pico-8 play session: no input (idle)

[t = 1 s] idle ~1s (no d-pad/buttons)
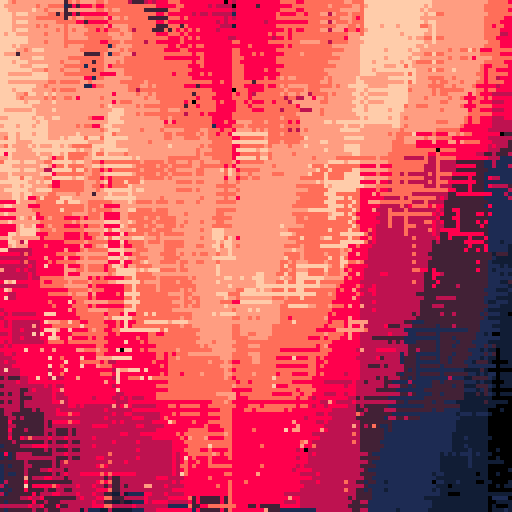
[t = 4 s] idle ~4s (no d-pad/buttons)
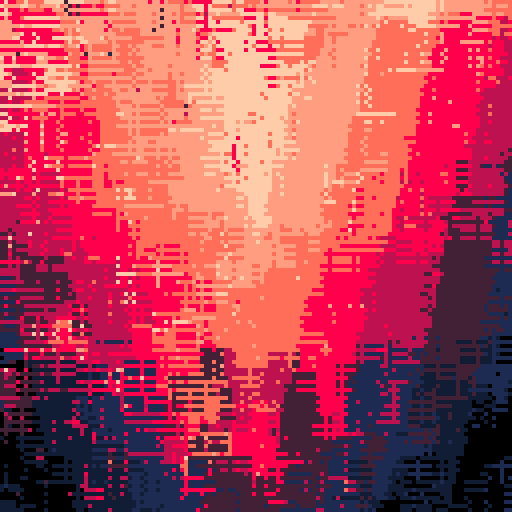
[t = 6 s] idle ~6s (no d-pad/buttons)
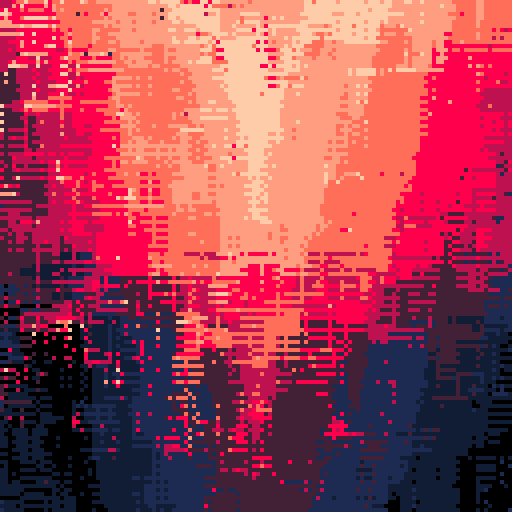
[t = 8 s] idle ~8s (no d-pad/buttons)
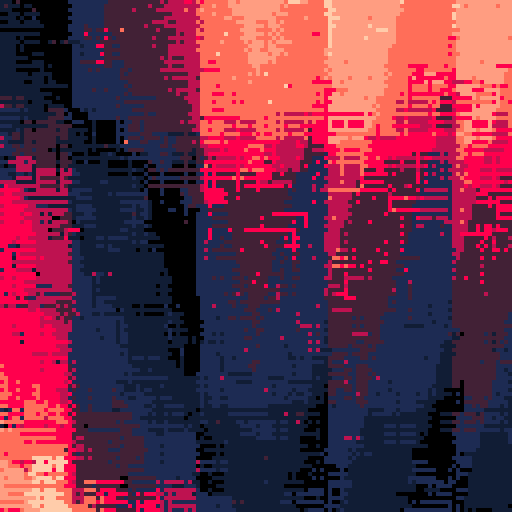

pico-8 cartridge
version 29
__lua__
--assembly okay
--@???

function _init()
	dt=1/30
	t=0
	tf=0
	bk=9
	cls()

	medium_rare={
		0,
		1+128,
		1,
		2+128,
		8+128,
		8,
		14+128,
		15+128,
		15,
		7
	}
	noir={
		0,
		0,
		7,
		7
	}
	reds={
		2+128,
		2,
		8+128,
		8,
		9+128,
		9,
		10,
		7+128,
		7
	}
	pal(medium_rare, 1)
end

function _update()
	-- cls()
	t+=dt
	tf+=1
	st8=sin(t/8)
	ct8=cos(t/8)

	if t>30 then
		t=rnd(17)-8
	end
	
	for i=1,80 do
		ox,oy=get_oxy()
		for y=oy,oy+bk-1,1.8 do
			for x=ox,ox+bk-1,1.2 do
				c = abs((x-64)/16)+64 + y/64
					+ t
					+ (x-64+t*4)\32*2*ct8+64
				c = flr(c) + flr(y/64-t) + 2*flr(y/90+t)
				c=_color(c)

				pset(x,y,c)
			end
		end
	end
end

-->8
function sqr(a) 
	return a*a 
end

function dist(x1,y1,x2,y2) 
	return sqrt(sqr(x2-x1)+sqr(y2-y1)) 
end

function sqrdist(x1,y1,x2,y2) 
	return sqr(x2-x1)+sqr(y2-y1) 
end

-- moves a towards b with factor t.
-- if t=0, returns a. if t=1, returns b.
function lerp(a,b,t)
    return a + t * (b - a)
end

-- like lerp, but with a constant factor (as opposed to a relative factor)
function approach(a,b,t)
    if a<=b then
        return min(a+t,b)
    elseif a>b then
        return max(a-t,b)
    end
end

function lerp_slow(a,b,t)
    if b-a==0 then return a end
    return a + 1 / (t * (b - a))
end

function fflr(a, unit)
    return flr(a / unit) * unit
end

-- triangle wave, period 1, range [0,0.5]
function triwave(x)
    return abs((x + .5) % 1 - .5)
end

-- "complex" triangle wave, range [center - amplitude/2, center + amplitude/2]
-- to visualize -> https://www.desmos.com/calculator/lbicgo2khe
function ctriwave(x, center, amplitude, period)
    local a, b, p = amplitude or 1, center or 0, period or 1
    local core = abs((x / p - 0.25) % 1 - 0.5)
    return 2 * a * core - a / 2 + b
end

-- "range" triangle wave, range [y1,y2]
function rtriwave(x, y1, y2, period)
    local amplitude = (y2 - y1)
    local center = (y1 + y2) / 2
    return ctriwave(x, amplitude, center, period)
end

-- n-gon, n sides and maximum radius 1
-- visualize it -> https://www.desmos.com/calculator/njxxfrv23z
function ngon(ang, n)
    local top = rmax * cos(0.5 / n)
    local bot = cos(triwave(n * ang - 0.5) / 2 / n)
    return top / bot
end

-- ngon, n sides and minimum radius 1
function ngon_min(ang,n)
    local top = 1
    local bot = cos(triwave(n * ang - 0.5) / 2 / n)
    return top / bot
end

-- returns a func that represents an n-gon with max radius 1
-- if use_min is true, 1 will instead be the min radius of the n-gon
function ngon_maker(n, use_min)
    local tmp=use_min_radius and 1 or cos(0.5/n)
    return function(ang)
        local top = tmp
        local bot = cos(triwave(n*ang-0.5)/2/n)
        return top / bot
    end
end

function _color(x)
	return 17.6 * abs((x/16-0.25)%1-0.5) + 1.1
end

mcos=cos
msin=sin
function rotx_gl(x, y, z, ang)
    return x, y * mcos(ang) - z * msin(ang), y * msin(ang) + z * mcos(ang)
end

function roty_gl(x, y, z, ang)
    return z * msin(ang) + x * mcos(ang), y, z * mcos(ang) - x * msin(ang)
end

function rotz_gl(x, y, z, ang)
    return x * mcos(ang) - y * msin(ang), x * msin(ang) + y * mcos(ang), z
end

function rotyxzc(x, y, z, ay, ax, az, cx)
    local ox, oy, oz = 0, 0, 0
    ox, oy, oz = roty_gl(x, y, z, ay)
    ox, oy, oz = rotx_gl(ox, oy, oz, ax)
    ox, oy, oz = rotz_gl(ox, oy, oz, az)

    ox, oy, oz = rotx_gl(ox, oy, oz, cx)
    return ox, oy, oz
end

-- mode is a string that specifies the axis of each rotation specified in the args
-- i.e. 'xyzyxz' for 6 rotations in x,y,z,y,x,z global axes, in that order.
function rotmode(x,y,z,mode,...)
  for i=1,#mode do
    local s = string.sub(mode,i,i)
    func=rotmodes[s]
    if rotmodes[s] then
      return func(x,y,z,arg[i])
    end
  end
end
local rotmodes={
  x=rotx,
  y=roty,
  z=rotz
}

function rotyxz_cam(x, y, z, ay, ax, az, cy, cx, cz)
    x, y, z = roty_gl(x, y, z, ay)
    x, y, z = rotx_gl(x, y, z, ax)
    x, y, z = rotz_gl(x, y, z, az)

    x, y, z = roty_gl(x, y, z, cy)
    x, y, z = rotx_gl(x, y, z, cx)
    x, y, z = rotz_gl(x, y, z, cz)
    return x, y, z
end

-- https://www.lexaloffle.com/bbs/?tid=2477
-- by @Felice on pico-8 BBS
-- a: array to be sorted in-place
-- c: comparator (optional, defaults to ascending)
-- l: first index to be sorted (optional, defaults to 1)
-- r: last index to be sorted (optional, defaults to #a)
function qsort(a,c,l,r)
    c,l,r=c or ascending,l or 1,r or #a
    if l<r then
        if c(a[r],a[l]) then
            a[l],a[r]=a[r],a[l]
        end
        local lp,rp,k,p,q=l+1,r-1,l+1,a[l],a[r]
        while k<=rp do
            if c(a[k],p) then
                a[k],a[lp]=a[lp],a[k]
                lp=lp+1
            elseif not c(a[k],q) then
                while c(q,a[rp]) and k<rp do
                    rp=rp-1
                end
                a[k],a[rp]=a[rp],a[k]
                rp=rp-1
                if c(a[k],p) then
                    a[k],a[lp]=a[lp],a[k]
                    lp=lp+1
                end
            end
            k=k+1
        end
        lp=lp-1
        rp=rp+1
        a[l],a[lp]=a[lp],a[l]
        a[r],a[rp]=a[rp],a[r]
        qsort(a,c,l,lp-1       )
        qsort(a,c,  lp+1,rp-1  )
        qsort(a,c,       rp+1,r)
    end
end

-->8
palettes={
	blues={
		3+128,
		1+128,
		1,
		12+128,
		12,
		7,
	},
	greens={
		1+128,
		1,
		3+128,
		3,
		11+128,
		11,
		10+128,
		10,
		7+128,
		7,
	},
	medium_rare={
		3+128,
		1+128,
		1,
		2+128,
		8+128,
		8,
		14+128,
		15+128,
		15,
		7,
	},
	noir={
		0,
		0,
		7,
		7,
	},
	reds={
		2+128,
		2,
		8+128,
		8,
		9+128,
		9,
		10,
		7+128,
		7,
	},
	grays={
		0+128,
		2+128,
		13+128,
		5,
		6+128,
		6,
		7,
	}
}

-->8


function get_oxy()
	ox=rnd(128+bk)-8
	oy=rnd(128+bk)-8
	local ch = rnd(1)
	if ch<0.05 then
		ox-=1
	elseif ch<0.1 then
		ox+=1
	end
	return ox,oy
end
__gfx__
01000000000000000000000000000000000000000000000000000000000000000000000000000000000000000000000000000000000000000000000000000000
17100000000000000000000000000000000000000000000000000000000000000000000000000000000000000000000000000000000000000000000000000000
17710000000000000000000000000000000000000000000000000000000000000000000000000000000000000000000000000000000000000000000000000000
17771000000000000000000000000000000000000000000000000000000000000000000000000000000000000000000000000000000000000000000000000000
17777100000000000000000000000000000000000000000000000000000000000000000000000000000000000000000000000000000000000000000000000000
17711100000000000000000000000000000000000000000000000000000000000000000000000000000000000000000000000000000000000000000000000000
01171000000000000000000000000000000000000000000000000000000000000000000000000000000000000000000000000000000000000000000000000000
